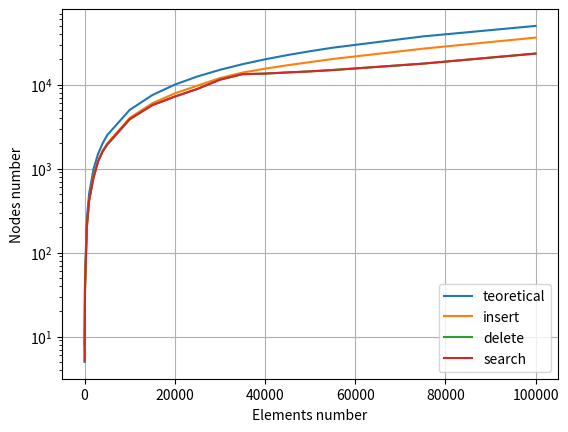
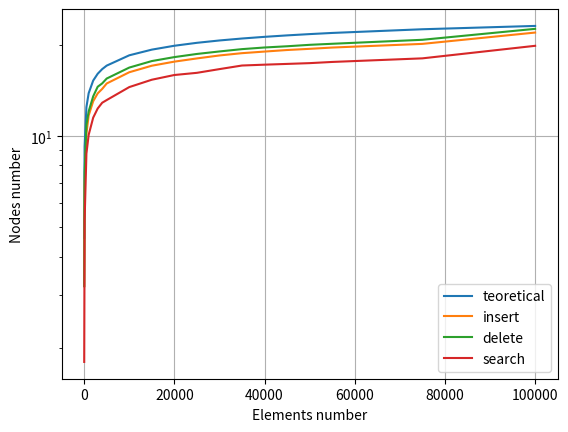

These figures' Python source, in order:
from math import log2
import matplotlib.pyplot as plt
import numpy as np



elems = [10, 100, 500, 1000, 2000, 3000, 4000, 5000, 10000, 15000, 20000, 25000, 30000, 35000, 40000, 45000, 50000, 55000, 75000, 100000]


#ord
ord_teor = elems[0:len(elems)]
for i in range(len(elems)):
    ord_teor[i] = elems[i]/2 
ord_insert = [7.2, 43.92, 201.28, 413.406, 826.291, 1241.19, 1625.02, 1971.19, 4007.02, 5989, 7870, 9710, 11962, 13907, 15485, 17020, 18550, 20185, 26774, 36284]
ord_delete = [8, 33.64, 200, 416, 798, 1217, 1610, 1912, 3843, 5721, 7199, 8878, 11509, 13316, 13506, 13956, 14419, 14917, 17768, 23369]
ord_search = [5.2, 40, 199, 417, 782, 1220, 1597, 1947, 3895, 5670, 7205, 8888, 11404, 13332, 13554, 13982, 14347, 14919, 17781, 23482]


#random
rand_teor = elems[0:len(elems)]
for i in range(len(elems)):
    rand_teor[i] = 1.39*log2(elems[i]) 
rand_insert = [3.2, 6.84, 10.184, 11.694, 13.031, 13.8313, 14.3105, 14.9128, 16.2404, 17.0663, 17.6034, 18.0371, 18.4489, 18.7731, 19.0023, 19.2275, 19.4015, 19.5915, 20.144, 21.9524]
rand_delete = [3.2, 7.6, 10.888, 12.068, 13.523, 14.5473, 14.922, 15.484, 16.8266, 17.6803, 18.2203, 18.661, 19.0183, 19.3561, 19.5999, 19.7823, 19.9997, 20.1597, 20.7794, 22.581]
rand_search = [1.8, 5.28, 8.752, 10.098, 11.504, 12.3333, 12.884, 13.1496, 14.5094, 15.344, 15.9039, 16.1689, 16.6319, 17.0922, 17.2025, 17.3019, 17.4042, 17.5619, 18.0477, 19.8509]

fig = plt.figure()
plt.ylabel('Nodes number')
plt.xlabel('Elements number')
plt.semilogy(elems, ord_teor, label='teoretical')
plt.semilogy(elems, ord_insert, label='insert')
plt.semilogy(elems, ord_delete, label='delete')
plt.semilogy(elems, ord_search, label='search')
plt.grid()
plt.legend()
plt.savefig('lord.png')

fig = plt.figure()
plt.ylabel('Nodes number')
plt.xlabel('Elements number')
plt.semilogy(elems, rand_teor, label='teoretical')
plt.semilogy(elems, rand_insert, label='insert')
plt.semilogy(elems, rand_delete, label='delete')
plt.semilogy(elems, rand_search, label='search')
plt.grid()
plt.legend()
plt.savefig('lrand.png')
